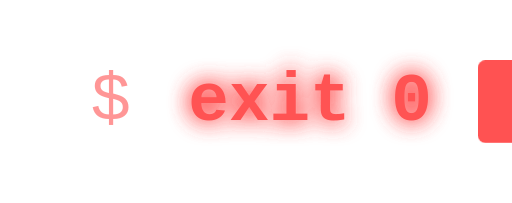
t = 0.00 s
t = 0.14 s: frame unchanged from t = 0.00 s, image omitted
t = 0.40 s: frame unchanged from t = 0.00 s, image omitted
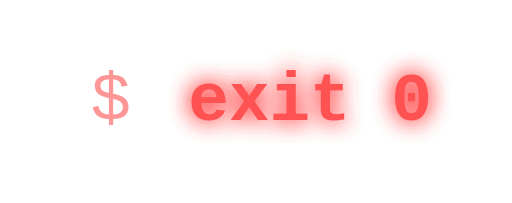
t = 0.55 s
t = 0.69 s: frame unchanged from t = 0.55 s, image omitted
t = 0.96 s: frame unchanged from t = 0.55 s, image omitted

The animated SVG that drew these frames (rendered in a browser with its animation timeline set to each time). Animation: 1 CSS @keyframes rule; one cycle of 1.10 s, repeats indefinitely.

<svg xmlns="http://www.w3.org/2000/svg" viewBox="0 0 136 54" width="136" height="54" style="background-color: #00000000;">
  <defs>
    <filter id="neon" x="-40%" y="-40%" width="180%" height="180%">
      <feGaussianBlur stdDeviation="3" result="blur" />
      <feMerge>
        <feMergeNode in="blur" />
        <feMergeNode in="blur" />
        <feMergeNode in="SourceGraphic" />
      </feMerge>
    </filter>
  </defs>

  <style>
    .prompt { font-family: 'Fira Code', 'JetBrains Mono', Consolas, 'Courier New', monospace; font-size: 18px; fill: #FF5252; opacity: 0.6; }
    .cmd    { font-family: 'Fira Code', 'JetBrains Mono', Consolas, 'Courier New', monospace; font-size: 18px; fill: #FF5252; font-weight: 700; }
    .glow   { filter: url(#neon); }
    .cursor { animation: blink 1.1s steps(2) infinite; }
    @keyframes blink { 0%, 49% { opacity: 1; } 50%, 100% { opacity: 0; } }
  </style>

  <text x="24" y="32" class="prompt">$</text>
  <text x="50" y="32" class="cmd glow">exit 0</text>
  <rect x="127" y="16" width="14" height="22" rx="2" fill="#FF5252" class="cursor" />
</svg>
